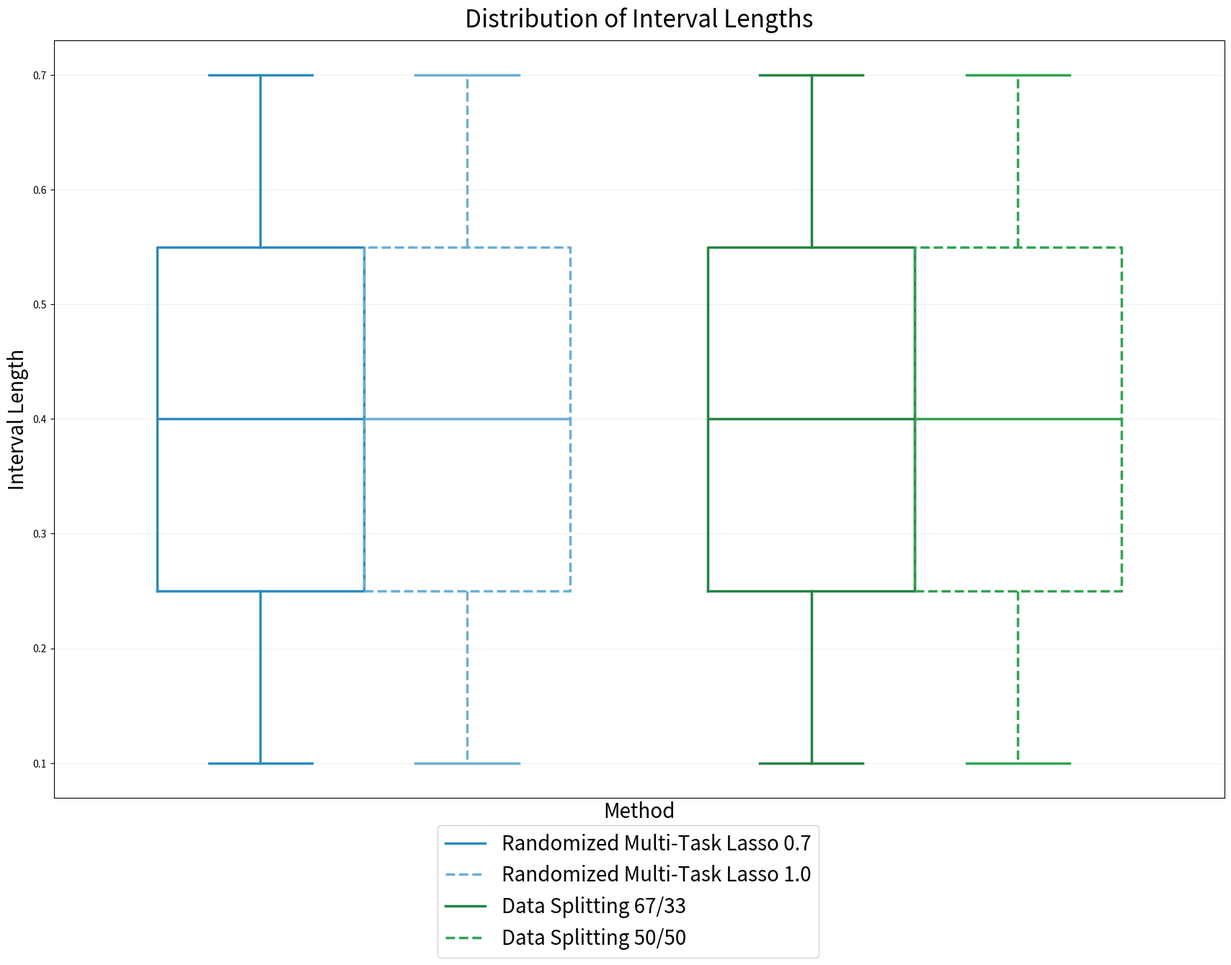
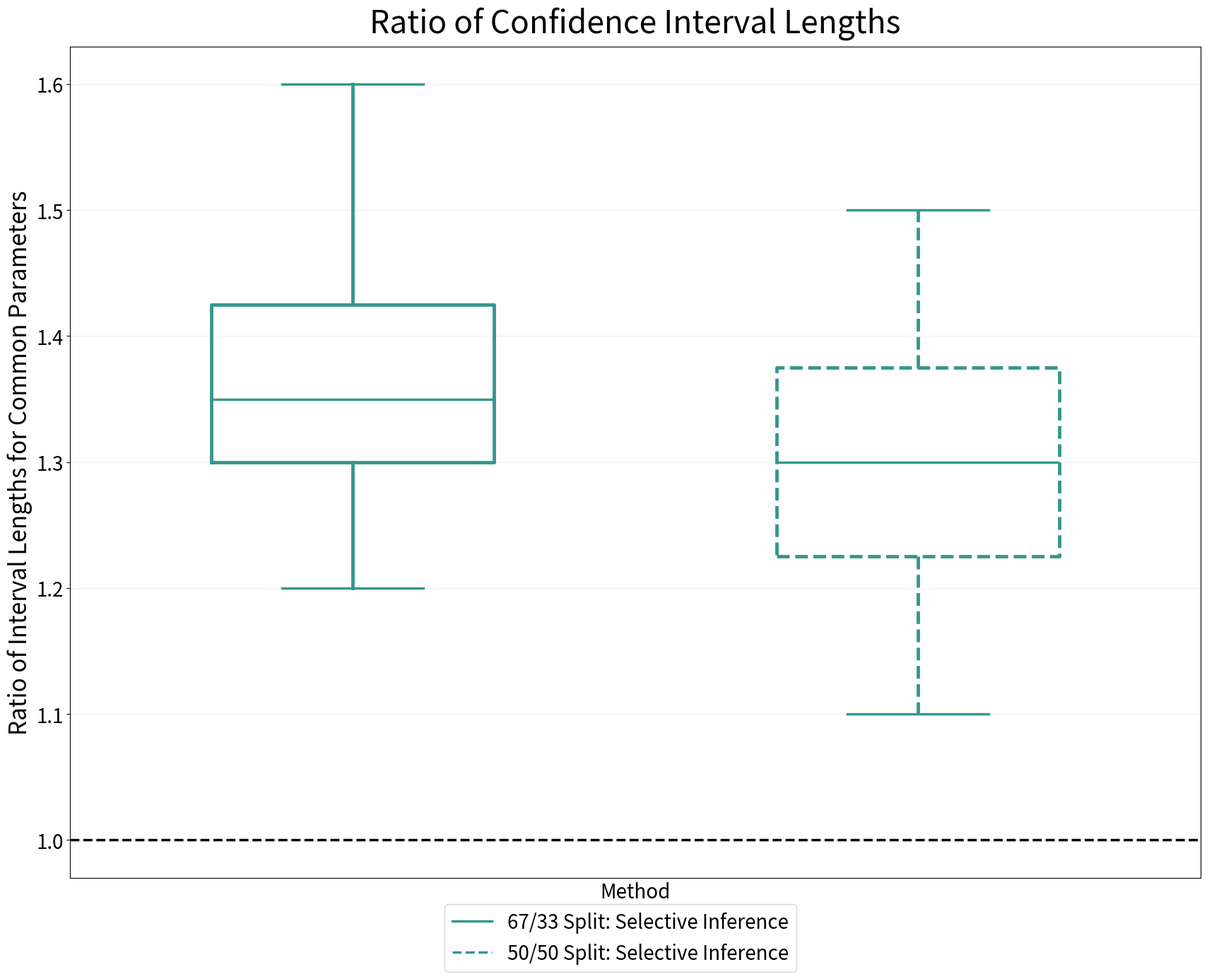

The matplotlib source for these figures, in order:
import numpy as np
import matplotlib
matplotlib.use('agg')
import matplotlib.pyplot as plt
np.random.seed(5)


def set_box_color(bp, color, linestyle):
    plt.setp(bp['boxes'], color=color, linestyle=linestyle, linewidth=2.5)
    plt.setp(bp['whiskers'], color=color, linestyle=linestyle, linewidth=2.5)
    plt.setp(bp['caps'], color=color, linewidth=2.5)
    plt.setp(bp['medians'], color=color, linewidth=2.5)


fig = plt.figure(figsize=(17, 14))
ax1 = fig.add_subplot(111)

plt.sca(ax1)
first = plt.boxplot(np.asarray([.1,.2,.3,.4,.5,.6,.7]), positions=np.asarray([1]), sym='', widths=0.3)
second = plt.boxplot(np.asarray([.1,.2,.3,.4,.5,.6,.7]), positions=np.asarray([1.3]), sym='', widths=0.3)
fourth = plt.boxplot(np.asarray([.1,.2,.3,.4,.5,.6,.7]), positions=np.asarray([1.8]), sym='', widths=0.3)
fifth = plt.boxplot(np.asarray([.1,.2,.3,.4,.5,.6,.7]), positions=np.asarray([2.1]), sym='', widths=0.3)
set_box_color(first, '#2b8cbe', 'solid')  # colors are from http://colorbrewer2.org/
set_box_color(second, '#6baed6', '--')
set_box_color(fourth, '#238443', 'solid')
set_box_color(fifth, '#31a354', '--')
plt.xlim(0.7, 2.4)
plt.tight_layout()
plt.plot([], c='#2b8cbe', label='Randomized Multi-Task Lasso 0.7', linewidth=2.5)
plt.plot([], c='#6baed6', label='Randomized Multi-Task Lasso 1.0', linestyle='--', linewidth=2.5)
plt.plot([], c='#238443', label='Data Splitting 67/33', linewidth=2.5)
plt.plot([], c='#31a354', label='Data Splitting 50/50', linestyle='--', linewidth=2.5)
plt.legend()
plt.ylabel('Interval Length', fontsize=20)

ax1.set_title("Distribution of Interval Lengths", y=1.01, fontsize=24)
ax1.legend(loc='lower left', bbox_to_anchor=(0.319, -0.225), fontsize=20)
ax1.set_xticklabels([])
ax1.set_xticks([])


def common_format(ax):
    ax.grid(True, which='both', color='#f0f0f0')
    ax.set_xlabel('Method', fontsize=20)
    return ax

common_format(ax1)

plt.tight_layout(pad=0.4, w_pad=0.5, h_pad=1.0)
plt.savefig('real_data_lengths.png', bbox_inches='tight')


intervals1 = {0:[1,2,3,4],1:[2,4,5],2:[1,2,4,5,7]}
lengths1 = [1,2,1,2,3,1,3,2,4,1,2,1]
intervals2 = {0:[1,2,3,4],1:[2,4,5],2:[1,2,4,5,7]}
lengths2 = [8,3,2,3,4,2,4,3,5,2,3,-7]
match_length_indx = {}
start = 0
for i in range(3):
    match_length_indx[i] = lengths1[start:start+len(intervals1[i])]
    start += len(intervals1[i])
match_length_indx2 = {}
start2 = 0
for i in range(3):
    match_length_indx2[i] = lengths2[start2:start2 + len(intervals2[i])]
    start2 += len(intervals2[i])

common = {i:np.intersect1d(intervals1[i],intervals2[i]) for i in range(3)}
print(common)
common_lengths = []
for i in range(3):
    for predictor in common[i]:
        diff_length = match_length_indx2[i][np.argwhere(intervals2[i]==predictor)[0][0]]-match_length_indx[i][np.argwhere(intervals1[i]==predictor)[0][0]]
        common_lengths.append(diff_length)
print(common_lengths)

def set_box_color(bp, color, linestyle):
    plt.setp(bp['boxes'], color=color, linestyle=linestyle, linewidth=3.5)
    plt.setp(bp['whiskers'], color=color, linestyle=linestyle, linewidth=3.5)
    plt.setp(bp['caps'], color=color, linewidth=2.5)
    plt.setp(bp['medians'], color=color, linewidth=2.5)

fig = plt.figure(figsize=(17, 14))
ax1 = fig.add_subplot(111)

plt.sca(ax1)
first = plt.boxplot([1.3,1.3,1.2,1.4,1.3,1.5,1.4,1.6], positions=np.asarray([1]), sym='', widths=0.3)
second = plt.boxplot([1.3,1.1,1.4,1.2,1.5,1.3], positions=np.asarray([1.6]), sym='', widths=0.3)
set_box_color(first, '#35978f', 'solid')  # colors are from http://colorbrewer2.org/
set_box_color(second, '#35978f', '--')
plt.xlim(0.7, 1.9)
plt.tight_layout()
plt.plot([], c='#35978f', label='67/33 Split: Selective Inference', linewidth=2.5)
plt.plot([], c='#35978f', label='50/50 Split: Selective Inference', linestyle='--', linewidth=2.5)
plt.legend()
plt.ylabel('Ratio of Interval Lengths for Common Parameters', fontsize=24)
plt.yticks(fontsize=20)

ax1.set_title("Ratio of Confidence Interval Lengths", y=1.01 ,fontsize=32)
ax1.legend(loc='lower left', bbox_to_anchor=(0.3225, -0.125), fontsize=20)
ax1.set_xticklabels([])
ax1.set_xticks([])


def common_format(ax):
    ax.grid(True, which='both', color='#f0f0f0')
    ax.set_xlabel('Method', fontsize=20)
    return ax

common_format(ax1)
ax1.axhline(y=1.0, color='k', linestyle='--', linewidth=2.5)

plt.tight_layout(pad=0.4, w_pad=0.5, h_pad=1.0)
plt.savefig('real_data_lengths2.png', bbox_inches='tight')
